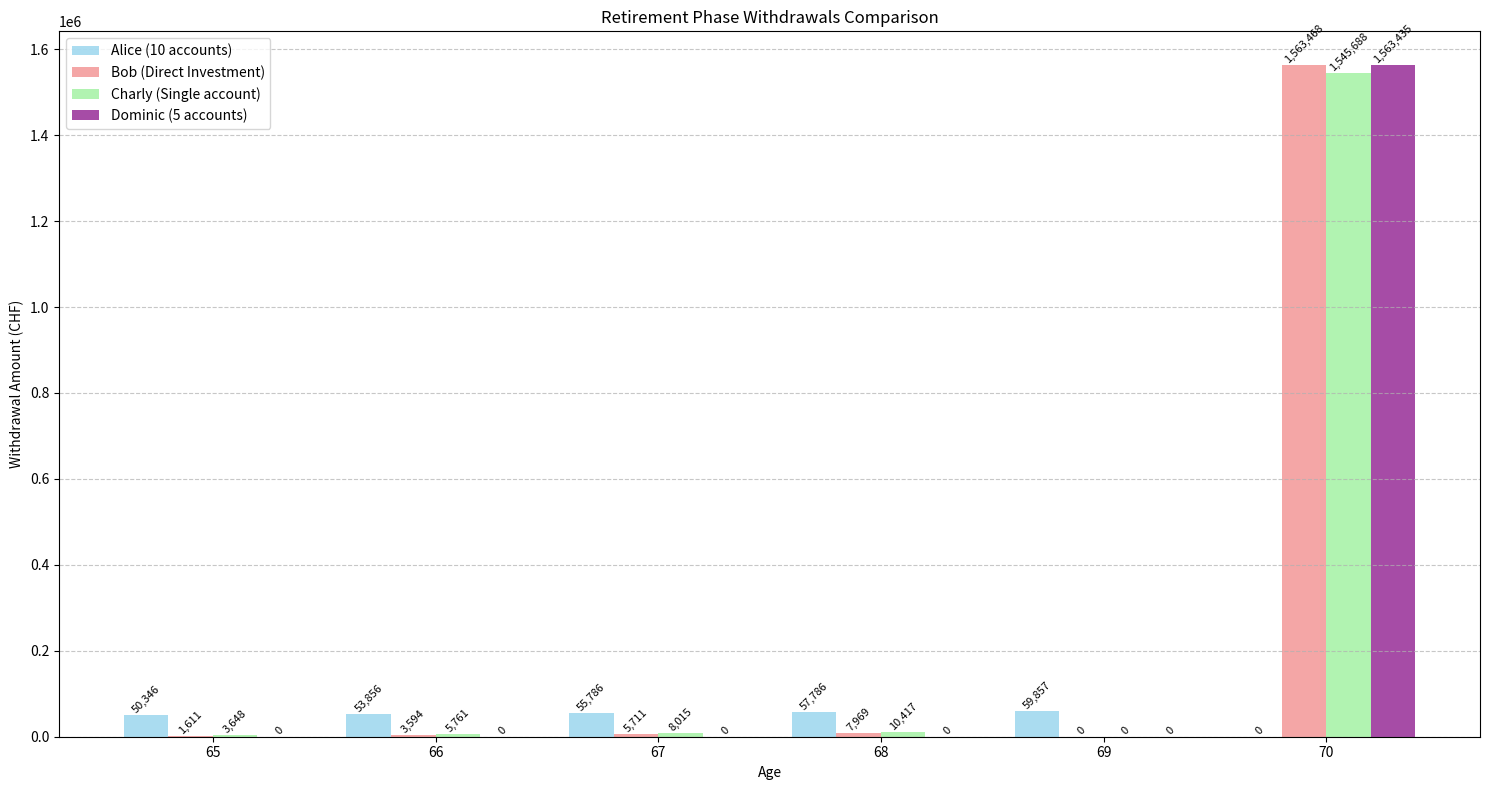
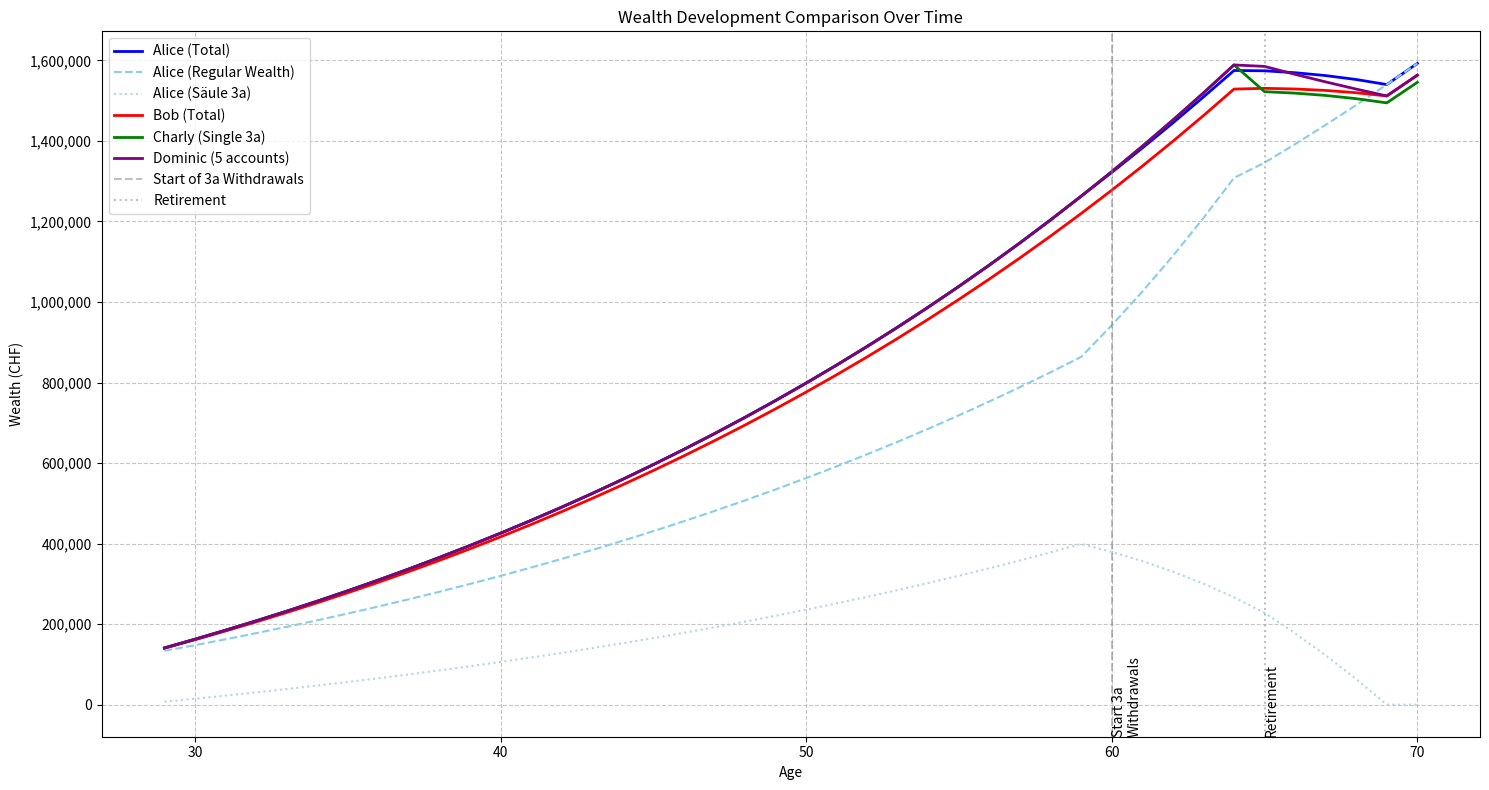

The matplotlib source for these figures, in order:
import matplotlib.pyplot as plt

def calculate_wealth_tax(wealth):
    """Calculate wealth tax ('Vermögenssteuer') for Canton Bern."""
    if wealth <= 97000:  # Freibetrag
        return 0
    
    # Tax brackets in CHF and their rates in permille (‰)
    brackets = [
        (35000, 0),
        (40000, 0.4),
        (135000, 0.7),
        (215000, 0.8),
        (360000, 1.0),
        (535000, 1.2),
        (2300000, 1.3),
        (2500000, 1.35)
    ]
    
    tax = 0
    remaining_wealth = wealth
    current_base = 0
    
    # Calculate for each bracket
    for bracket_size, rate in brackets:
        if remaining_wealth <= 0:
            break
            
        taxable_in_bracket = min(remaining_wealth, bracket_size)
        tax += taxable_in_bracket * (rate / 1000)  # Convert permille to decimal
        remaining_wealth -= bracket_size
        current_base += bracket_size
    
    # Calculate remaining wealth at highest rate
    if remaining_wealth > 0:
        tax += remaining_wealth * (1.25 / 1000)  # Final rate of 1.25‰
    
    return tax

def calculate_income_tax(income):
    """Calculate income tax ('Einkommenssteuer') for Canton Bern - Single person."""
    # Tax brackets in CHF and their rates in percent
    brackets = [
        (17800, 0),
        (35600, 0.44),
        (58400, 0.88),
        (89200, 1.32),
        (116900, 1.76),
        (176800, 2.20),
        (351600, 2.64)
    ]
    
    tax = 0
    remaining_income = income
    current_base = 0
    
    # Calculate for each bracket
    for bracket_limit, rate in brackets:
        if remaining_income <= 0:
            break
            
        if current_base < remaining_income:
            taxable_in_bracket = min(remaining_income - current_base, bracket_limit - current_base)
            tax += taxable_in_bracket * (rate / 100)  # Convert percent to decimal
        
        current_base = bracket_limit
    
    # Calculate remaining income at highest rate
    if remaining_income > bracket_limit:
        tax += (remaining_income - bracket_limit) * (2.97 / 100)
    
    return tax

def calculate_total_tax(income, wealth):
    """Calculate total tax including cantonal and municipal multipliers."""
    # Tax multipliers
    CANTON_MULTIPLIER = 3.025
    MUNICIPAL_MULTIPLIER = 1.54
    TOTAL_MULTIPLIER = CANTON_MULTIPLIER + MUNICIPAL_MULTIPLIER
    
    # Calculate base taxes
    income_tax = calculate_income_tax(income)
    wealth_tax = calculate_wealth_tax(wealth)
    
    # Apply multipliers
    total_tax = (income_tax + wealth_tax) * TOTAL_MULTIPLIER
    
    return total_tax

# Example usage and testing
def print_tax_analysis(income, wealth):
    """Print detailed tax analysis for given income and wealth."""
    base_income_tax = calculate_income_tax(income)
    base_wealth_tax = calculate_wealth_tax(wealth)
    total_tax = calculate_total_tax(income, wealth)
    
    print(f"\nTax Analysis for Income: {income:,.2f} CHF and Wealth: {wealth:,.2f} CHF")
    print("-" * 70)
    print(f"Base Income Tax: {base_income_tax:,.2f} CHF")
    print(f"Base Wealth Tax: {base_wealth_tax:,.2f} CHF")
    print(f"Total Base Tax: {(base_income_tax + base_wealth_tax):,.2f} CHF")
    print(f"Final Tax (with multipliers): {total_tax:,.2f} CHF")

# Test the calculations with some example values
if __name__ == "__main__":
    test_cases = [
        #(80000, 100000),    # Middle income, modest wealth
        #(150000, 500000),   # Higher income, substantial wealth
        #(50000, 90000),     # Lower income, below wealth tax threshold
        #(200000, 1000000),   # High income, high wealth
        (100000, 127000),
        (93000, 120000)
    ]
    
    for income, wealth in test_cases:
        print_tax_analysis(income, wealth)

def simulate_investment_strategies(initial_income=100000, initial_wealth=120000,
                                yearly_investment=20000, saeule_3a_contribution=7258,
                                wealth_growth_rate=0.04, saeule_3a_growth_rate=0.04, 
                                wealth_ter=0.001, saeule_3a_ter=0.004, years=42, num_3a_accounts=10):
    """Simulate and compare four investment strategies over time."""
    
    # Person 1: Alice - Uses 10 Säule 3a accounts, starting withdrawal at year 32
    p1_income = initial_income
    p1_wealth = initial_wealth
    p1_saeule_3a_accounts = [0] * num_3a_accounts  # Use the parameter here
    p1_active_accounts = list(range(num_3a_accounts))
    p1_total_taxes = 0
    p1_history = []
    withdrawal_history = []

    # Person 2: Bob - Only standard investments
    p2_income = initial_income
    p2_wealth = initial_wealth
    p2_total_taxes = 0
    p2_history = []

    # Person 3: Charly - Single Säule 3a account, withdrawal at retirement
    p3_income = initial_income
    p3_wealth = initial_wealth
    p3_saeule_3a_accounts = [0]  # Charly has 1 account
    p3_active_accounts = [0]
    p3_total_taxes = 0
    p3_history = []

    # Person 4: Dominic - 5 Säule 3a accounts, withdrawal starting at retirement
    p4_income = initial_income
    p4_wealth = initial_wealth
    p4_saeule_3a_accounts = [0] * 5  # Dominic has 5 accounts
    p4_active_accounts = list(range(5))
    p4_total_taxes = 0
    p4_history = []

    for year in range(1, years + 1):
        # Determine income and investment amounts based on retirement
        current_income = initial_income if year < 37 else 0
        current_investment = yearly_investment if year < 37 else 0
        current_3a = saeule_3a_contribution if year <= 37 else 0
        
        yearly_withdrawal_amount = 0  # Track withdrawals for Person 1
        
        # Handle Säule 3a account withdrawal and reinvestment
        if year >= 32 and len(p1_active_accounts) > 0:
            account_to_close = p1_active_accounts[0]
            account_balance = p1_saeule_3a_accounts[account_to_close]
            withdrawal_tax = calculate_saeule_3a_withdrawal_tax(account_balance)
            after_tax_amount = account_balance - withdrawal_tax
            
            yearly_withdrawal_amount = after_tax_amount  # Store withdrawal amount
            
            withdrawal_history.append({
                'Year': year,
                'Account': account_to_close + 1,
                'Balance': account_balance,
                'Tax': withdrawal_tax,
                'After_Tax': after_tax_amount
            })
            
            # Only reinvest if not retired
            if year < 37:
                p1_wealth += after_tax_amount
            
            p1_saeule_3a_accounts[account_to_close] = 0
            p1_active_accounts.pop(0)
        
        # Calculate and subtract taxes for Alice
        p1_tax = calculate_total_tax(current_income - current_3a, p1_wealth)
        p1_total_taxes += p1_tax
        p1_wealth -= p1_tax  # Subtract taxes from wealth
        
        # Handle active 3a accounts
        if len(p1_active_accounts) > 0 and year <= 37:
            contribution_per_account = current_3a / len(p1_active_accounts)
        else:
            contribution_per_account = 0
            
        for acc_idx in p1_active_accounts:
            p1_saeule_3a_accounts[acc_idx] = p1_saeule_3a_accounts[acc_idx] * (1 - saeule_3a_ter)
            p1_saeule_3a_accounts[acc_idx] = p1_saeule_3a_accounts[acc_idx] * (1 + saeule_3a_growth_rate)
            p1_saeule_3a_accounts[acc_idx] += contribution_per_account * (1 - saeule_3a_ter)
        
        # Apply TER and growth to regular wealth for Person 1
        p1_wealth = p1_wealth * (1 - wealth_ter)
        p1_wealth = p1_wealth * (1 + wealth_growth_rate)
        p1_wealth += (current_investment - current_3a if current_3a > 0 else current_investment)
        
        # Calculate and subtract taxes for Bob (Person 2)
        p2_tax = calculate_total_tax(current_income, p2_wealth)
        p2_total_taxes += p2_tax
        p2_wealth -= p2_tax  # Subtract taxes from wealth
        
        # Apply TER and growth to wealth for Person 2
        p2_wealth = p2_wealth * (1 - wealth_ter)
        p2_wealth = p2_wealth * (1 + wealth_growth_rate)
        p2_wealth += current_investment * (1 - wealth_ter)
        
        # Handle retirement withdrawals for Person 2 and 3
        if year >= 37:
            # Get Person 1's withdrawal amount for this year
            p1_withdrawal = next((w['After_Tax'] for w in withdrawal_history if w['Year'] == year), 0)
            
            if p1_withdrawal > 0:
                # Person 2 withdraws the same amount
                p2_wealth -= p1_withdrawal
                if p2_wealth < 0:
                    print(f"Warning: Person 2 depleted wealth in year {year}")
                    p2_wealth = 0
                
                # Person 3 withdraws the same amount
                p3_wealth -= p1_withdrawal
                if p3_wealth < 0:
                    print(f"Warning: Person 3 depleted wealth in year {year}")
                    p3_wealth = 0

        # Handle Person 3 (Charly)
        if year == 37 and len(p3_active_accounts) > 0:
            # Withdraw entire Säule 3a amount at retirement
            account_balance = p3_saeule_3a_accounts[0]
            withdrawal_tax = calculate_saeule_3a_withdrawal_tax(account_balance)
            after_tax_amount = account_balance - withdrawal_tax
            
            # Add the entire amount to wealth (excess will be handled by retirement withdrawals)
            p3_wealth += after_tax_amount
            
            p3_saeule_3a_accounts[0] = 0
            p3_active_accounts = []

        # Handle Person 4 (Dominic)
        if year >= 37 and len(p4_active_accounts) > 0:
            # Withdraw one account per year starting at retirement
            account_to_close = p4_active_accounts[0]
            account_balance = p4_saeule_3a_accounts[account_to_close]
            withdrawal_tax = calculate_saeule_3a_withdrawal_tax(account_balance)
            after_tax_amount = account_balance - withdrawal_tax
            
            # Compare with Person 1's withdrawal and add excess to wealth
            p1_withdrawal = next((w['After_Tax'] for w in withdrawal_history if w['Year'] == year), 0)
            if after_tax_amount > p1_withdrawal:
                p4_wealth += (after_tax_amount - p1_withdrawal)
            
            p4_saeule_3a_accounts[account_to_close] = 0
            p4_active_accounts.pop(0)

        # Handle regular investments and taxes for Charly and Dominic
        for person_idx, (income, wealth, active_accounts, saeule_3a_accounts) in enumerate(
            [(p3_income, p3_wealth, p3_active_accounts, p3_saeule_3a_accounts),
             (p4_income, p4_wealth, p4_active_accounts, p4_saeule_3a_accounts)]):
            
            # Calculate and subtract taxes
            tax = calculate_total_tax(current_income - (current_3a if len(active_accounts) > 0 else 0), wealth)
            if person_idx == 0:  # Charly
                p3_total_taxes += tax
                p3_wealth -= tax
            else:  # Dominic
                p4_total_taxes += tax
                p4_wealth -= tax
            
            # Handle active 3a accounts
            if len(active_accounts) > 0 and year <= 37:
                contribution = current_3a
                for acc_idx in active_accounts:
                    saeule_3a_accounts[acc_idx] *= (1 - saeule_3a_ter)
                    saeule_3a_accounts[acc_idx] *= (1 + saeule_3a_growth_rate)
                    saeule_3a_accounts[acc_idx] += contribution / len(active_accounts) * (1 - saeule_3a_ter)
            
            # Apply TER and growth to regular wealth
            if person_idx == 0:  # Charly
                p3_wealth *= (1 - wealth_ter)
                p3_wealth *= (1 + wealth_growth_rate)
                p3_wealth += (current_investment - (current_3a if len(p3_active_accounts) > 0 else 0))
            else:  # Dominic
                p4_wealth *= (1 - wealth_ter)
                p4_wealth *= (1 + wealth_growth_rate)
                p4_wealth += (current_investment - (current_3a if len(p4_active_accounts) > 0 else 0))

        # Store history for all persons
        total_3a = sum(p1_saeule_3a_accounts)
        p1_history.append({
            'Year': year,
            'Wealth': p1_wealth,
            'Saeule_3a': total_3a,
            'Saeule_3a_Accounts': p1_saeule_3a_accounts.copy(),
            'Active_Accounts': len(p1_active_accounts),
            'Yearly_Tax': p1_tax,
            'Cumulative_Tax': p1_total_taxes,
            'Yearly_Withdrawal': yearly_withdrawal_amount
        })
        
        p2_history.append({
            'Year': year,
            'Wealth': p2_wealth,
            'Yearly_Tax': p2_tax,
            'Cumulative_Tax': p2_total_taxes
        })
        
        p3_history.append({
            'Year': year,
            'Wealth': p3_wealth,
            'Saeule_3a': sum(p3_saeule_3a_accounts),
            'Yearly_Tax': tax,
            'Cumulative_Tax': p3_total_taxes
        })
        
        p4_history.append({
            'Year': year,
            'Wealth': p4_wealth,
            'Saeule_3a': sum(p4_saeule_3a_accounts),
            'Yearly_Tax': tax,
            'Cumulative_Tax': p4_total_taxes
        })
    
    return p1_history, p2_history, p3_history, p4_history, withdrawal_history

def calculate_saeule_3a_withdrawal_tax(amount):
    """Calculate tax due on Säule 3a withdrawal."""
    tax_brackets = [
        (50000, 0.047),
        (100000, 0.056),
        (150000, 0.066),
        (200000, 0.075),
        (250000, 0.084),
        (300000, 0.093),
        (350000, 0.102),
        (400000, 0.111),
        (450000, 0.120),
        (500000, 0.129)
    ]
    
    # Find applicable tax rate
    tax_rate = tax_brackets[-1][1]  # Default to highest rate
    for threshold, rate in tax_brackets:
        if amount <= threshold:
            tax_rate = rate
            break
    
    return amount * tax_rate

def plot_retirement_phase(withdrawal_history, p2_history, p3_history, p4_history):
    """Create a visualization of retirement phase withdrawals."""
    retirement_years = range(37, 43)
    retirement_ages = [year + 28 for year in retirement_years]  # Convert years to ages
    
    # Collect withdrawal data
    p1_withdrawals = [next((w['After_Tax'] for w in withdrawal_history if w['Year'] == year), 0)
                     for year in retirement_years]
    
    # Fixed withdrawal calculations for persons 2-4
    p2_withdrawals = []
    p3_withdrawals = []
    p4_withdrawals = []
    
    for year in retirement_years:
        # Person 2 withdrawals
        p2_current = next((h for h in p2_history if h['Year'] == year), None)
        p2_next = next((h for h in p2_history if h['Year'] == year + 1), None) if year < 42 else None
        p2_withdrawal = p2_current['Wealth'] - (p2_next['Wealth'] if p2_next else 0) if p2_current else 0
        p2_withdrawals.append(max(0, p2_withdrawal))
        
        # Person 3 withdrawals
        p3_current = next((h for h in p3_history if h['Year'] == year), None)
        p3_next = next((h for h in p3_history if h['Year'] == year + 1), None) if year < 42 else None
        p3_withdrawal = p3_current['Wealth'] - (p3_next['Wealth'] if p3_next else 0) if p3_current else 0
        p3_withdrawals.append(max(0, p3_withdrawal))
        
        # Person 4 withdrawals
        p4_current = next((h for h in p4_history if h['Year'] == year), None)
        p4_next = next((h for h in p4_history if h['Year'] == year + 1), None) if year < 42 else None
        p4_withdrawal = p4_current['Wealth'] - (p4_next['Wealth'] if p4_next else 0) if p4_current else 0
        p4_withdrawals.append(max(0, p4_withdrawal))
    
    # Create the plot
    plt.figure(figsize=(15, 8))
    
    # Plot bars side by side
    x = range(len(retirement_ages))
    width = 0.2
    
    # Plot bars for each person
    plt.bar([i - 1.5*width for i in x], p1_withdrawals, width, 
            label='Alice (10 accounts)', color='skyblue', alpha=0.7)
    plt.bar([i - 0.5*width for i in x], p2_withdrawals, width,
            label='Bob (Direct Investment)', color='lightcoral', alpha=0.7)
    plt.bar([i + 0.5*width for i in x], p3_withdrawals, width,
            label='Charly (Single account)', color='lightgreen', alpha=0.7)
    plt.bar([i + 1.5*width for i in x], p4_withdrawals, width,
            label='Dominic (5 accounts)', color='purple', alpha=0.7)
    
    # Customize the plot
    plt.xlabel('Age')
    plt.ylabel('Withdrawal Amount (CHF)')
    plt.title('Retirement Phase Withdrawals Comparison')
    plt.legend()
    
    # Set x-axis labels to actual ages
    plt.xticks(x, retirement_ages)
    
    # Add value labels on top of bars
    for i, (v1, v2, v3, v4) in enumerate(zip(p1_withdrawals, p2_withdrawals, p3_withdrawals, p4_withdrawals)):
        plt.text(i - 1.5*width, v1, f'{v1:,.0f}', ha='center', va='bottom', rotation=45, fontsize=8)
        plt.text(i - 0.5*width, v2, f'{v2:,.0f}', ha='center', va='bottom', rotation=45, fontsize=8)
        plt.text(i + 0.5*width, v3, f'{v3:,.0f}', ha='center', va='bottom', rotation=45, fontsize=8)
        plt.text(i + 1.5*width, v4, f'{v4:,.0f}', ha='center', va='bottom', rotation=45, fontsize=8)
    
    # Add grid for better readability
    plt.grid(True, axis='y', linestyle='--', alpha=0.7)
    
    # Adjust layout to prevent label cutoff
    plt.tight_layout()
    
    return plt.gcf()  # Return the figure for potential further use

def plot_wealth_development(p1_history, p2_history, p3_history, p4_history):
    """Create a visualization of total wealth development over time."""
    years = [entry['Year'] for entry in p1_history]
    ages = [year + 28 for year in years]  # Convert years to ages
    
    # Calculate total wealth for Person 1 (including Säule 3a)
    p1_total_wealth = [entry['Wealth'] + entry['Saeule_3a'] for entry in p1_history]
    p1_regular_wealth = [entry['Wealth'] for entry in p1_history]
    p1_saeule_3a = [entry['Saeule_3a'] for entry in p1_history]
    
    # Get wealth for Person 2
    p2_wealth = [entry['Wealth'] for entry in p2_history]
    
    # Calculate total wealth for Person 3 (Charly)
    p3_total_wealth = [entry['Wealth'] + entry['Saeule_3a'] for entry in p3_history]
    
    # Calculate total wealth for Person 4 (Dominic)
    p4_total_wealth = [entry['Wealth'] + entry['Saeule_3a'] for entry in p4_history]
    
    # Create the plot
    plt.figure(figsize=(15, 8))
    
    # Plot lines using ages instead of years
    plt.plot(ages, p1_total_wealth, label='Alice (Total)', color='blue', linewidth=2)
    plt.plot(ages, p1_regular_wealth, label='Alice (Regular Wealth)', color='skyblue', linestyle='--')
    plt.plot(ages, p1_saeule_3a, label='Alice (Säule 3a)', color='lightblue', linestyle=':')
    plt.plot(ages, p2_wealth, label='Bob (Total)', color='red', linewidth=2)
    plt.plot(ages, p3_total_wealth, label='Charly (Single 3a)', color='green', linewidth=2)
    plt.plot(ages, p4_total_wealth, label='Dominic (5 accounts)', color='purple', linewidth=2)
    
    # Add vertical lines for key events (convert years to ages)
    plt.axvline(x=60, color='gray', linestyle='--', alpha=0.5, label='Start of 3a Withdrawals')  # year 32 -> age 60
    plt.axvline(x=65, color='gray', linestyle=':', alpha=0.5, label='Retirement')  # year 37 -> age 65
    
    # Customize the plot
    plt.xlabel('Age')
    plt.ylabel('Wealth (CHF)')
    plt.title('Wealth Development Comparison Over Time')
    plt.legend(loc='upper left')
    plt.grid(True, linestyle='--', alpha=0.7)
    
    # Format y-axis with thousands separator
    plt.gca().yaxis.set_major_formatter(plt.FuncFormatter(lambda x, p: format(int(x), ',')))
    
    # Add annotations for key events (using ages)
    plt.text(60, plt.ylim()[0], 'Start 3a\nWithdrawals', 
             rotation=90, verticalalignment='bottom')
    plt.text(65, plt.ylim()[0], 'Retirement', 
             rotation=90, verticalalignment='bottom')
    
    plt.tight_layout()
    
    return plt.gcf()

def print_comparison(p1_history, p2_history, p3_history, p4_history, withdrawal_history):
    """Print detailed comparison of both strategies."""
    print("\n=== Investment Strategy Comparison (0.39% TER only on Säule 3a) ===")
    print("-" * 100)
    print(f"{'Year':^6} | {'Alice (with Säule 3a)':^45} | {'Bob (without Säule 3a)':^45}")
    print(f"{'':6} | {'Wealth':^12} {'Säule 3a':^12} {'Total':^12} {'Tax':^7} | {'Wealth':^12} {'Tax':^7}")
    print("-" * 100)
    
    for p1, p2 in zip(p1_history, p2_history):
        if p1['Year'] % 5 == 0 or p1['Year'] == 1 or p1['Year'] == len(p1_history):
            print(f"{p1['Year']:4}   | "
                  f"{p1['Wealth']:11,.0f} "
                  f"{p1['Saeule_3a']:11,.0f} "
                  f"{(p1['Wealth'] + p1['Saeule_3a']):11,.0f} "
                  f"{p1['Yearly_Tax']:6,.0f} | "
                  f"{p2['Wealth']:11,.0f} "
                  f"{p2['Yearly_Tax']:6,.0f}")
    
    print("-" * 100)
    last_p1 = p1_history[-1]
    last_p2 = p2_history[-1]
    
    print("\n=== Retirement Phase Details (Years 37-42) ===")
    print("-" * 100)
    print(f"{'Year':^6} | {'Alice Withdrawal':^20} | {'Bob Withdrawal':^20} | {'Bob Remaining Wealth':^20}")
    print("-" * 100)
    
    for year in range(37, 43):
        p1_withdrawal = next((w['After_Tax'] for w in withdrawal_history if w['Year'] == year), 0)
        p2_data = next((h for h in p2_history if h['Year'] == year), None)
        p2_withdrawal = p2_data['Yearly_Tax'] if p2_data else 0
        p2_wealth = p2_data['Wealth'] if p2_data else 0
        
        print(f"{year:4}   | "
              f"{p1_withdrawal:18,.2f} | "
              f"{p2_withdrawal:18,.2f} | "
              f"{p2_wealth:18,.2f}")
    
    print("\n=== Säule 3a Account Withdrawal History ===")
    total_withdrawal_tax = 0
    for withdrawal in withdrawal_history:
        print(f"Year {withdrawal['Year']}: Account {withdrawal['Account']}")
        print(f"  Balance: {withdrawal['Balance']:,.2f} CHF")
        print(f"  Tax: {withdrawal['Tax']:,.2f} CHF")
        print(f"  After Tax: {withdrawal['After_Tax']:,.2f} CHF")
        total_withdrawal_tax += withdrawal['Tax']
    
    print(f"\n=== Final Results (after {len(p1_history)} years, including all taxes) ===")
    print(f"Alice (with Säule 3a):")
    print(f"  Final Wealth (including reinvested 3a): {last_p1['Wealth']:,.2f} CHF")
    print(f"  Remaining Säule 3a: {last_p1['Saeule_3a']:,.2f} CHF")
    print(f"  Total Assets: {(last_p1['Wealth'] + last_p1['Saeule_3a']):,.2f} CHF")
    print(f"  Total Regular Taxes Paid: {last_p1['Cumulative_Tax']:,.2f} CHF")
    print(f"  Total 3a Withdrawal Taxes Paid: {total_withdrawal_tax:,.2f} CHF")
    print(f"  Total Taxes Paid: {(last_p1['Cumulative_Tax']):,.2f} CHF")
    
    print(f"\nBob (without Säule 3a):")
    print(f"  Final Wealth: {last_p2['Wealth']:,.2f} CHF")
    print(f"  Total Taxes Paid: {last_p2['Cumulative_Tax']:,.2f} CHF")
    
    tax_difference = last_p2['Cumulative_Tax'] - (last_p1['Cumulative_Tax'] + 0)
    asset_difference = (last_p1['Wealth'] + last_p1['Saeule_3a']) - last_p2['Wealth']
    total = tax_difference + asset_difference
    
    print(f"\nComparison (including all taxes):")
    print(f"  Total Tax Difference: {tax_difference:,.2f} CHF")
    print(f"  Final Asset Difference: {asset_difference:,.2f} CHF")
    print(f"  Total advantage of Säule 3a strategy: {total:,.2f} CHF")

    # Add both visualizations
    plot_retirement_phase(withdrawal_history, p2_history, p3_history, p4_history)
    plot_wealth_development(p1_history, p2_history, p3_history, p4_history)
    plt.show()

if __name__ == "__main__":
    # Run the simulation with 10 Säule 3a accounts
    p1_history, p2_history, p3_history, p4_history, withdrawal_history = simulate_investment_strategies(num_3a_accounts=10)
    print_comparison(p1_history, p2_history, p3_history, p4_history, withdrawal_history)
